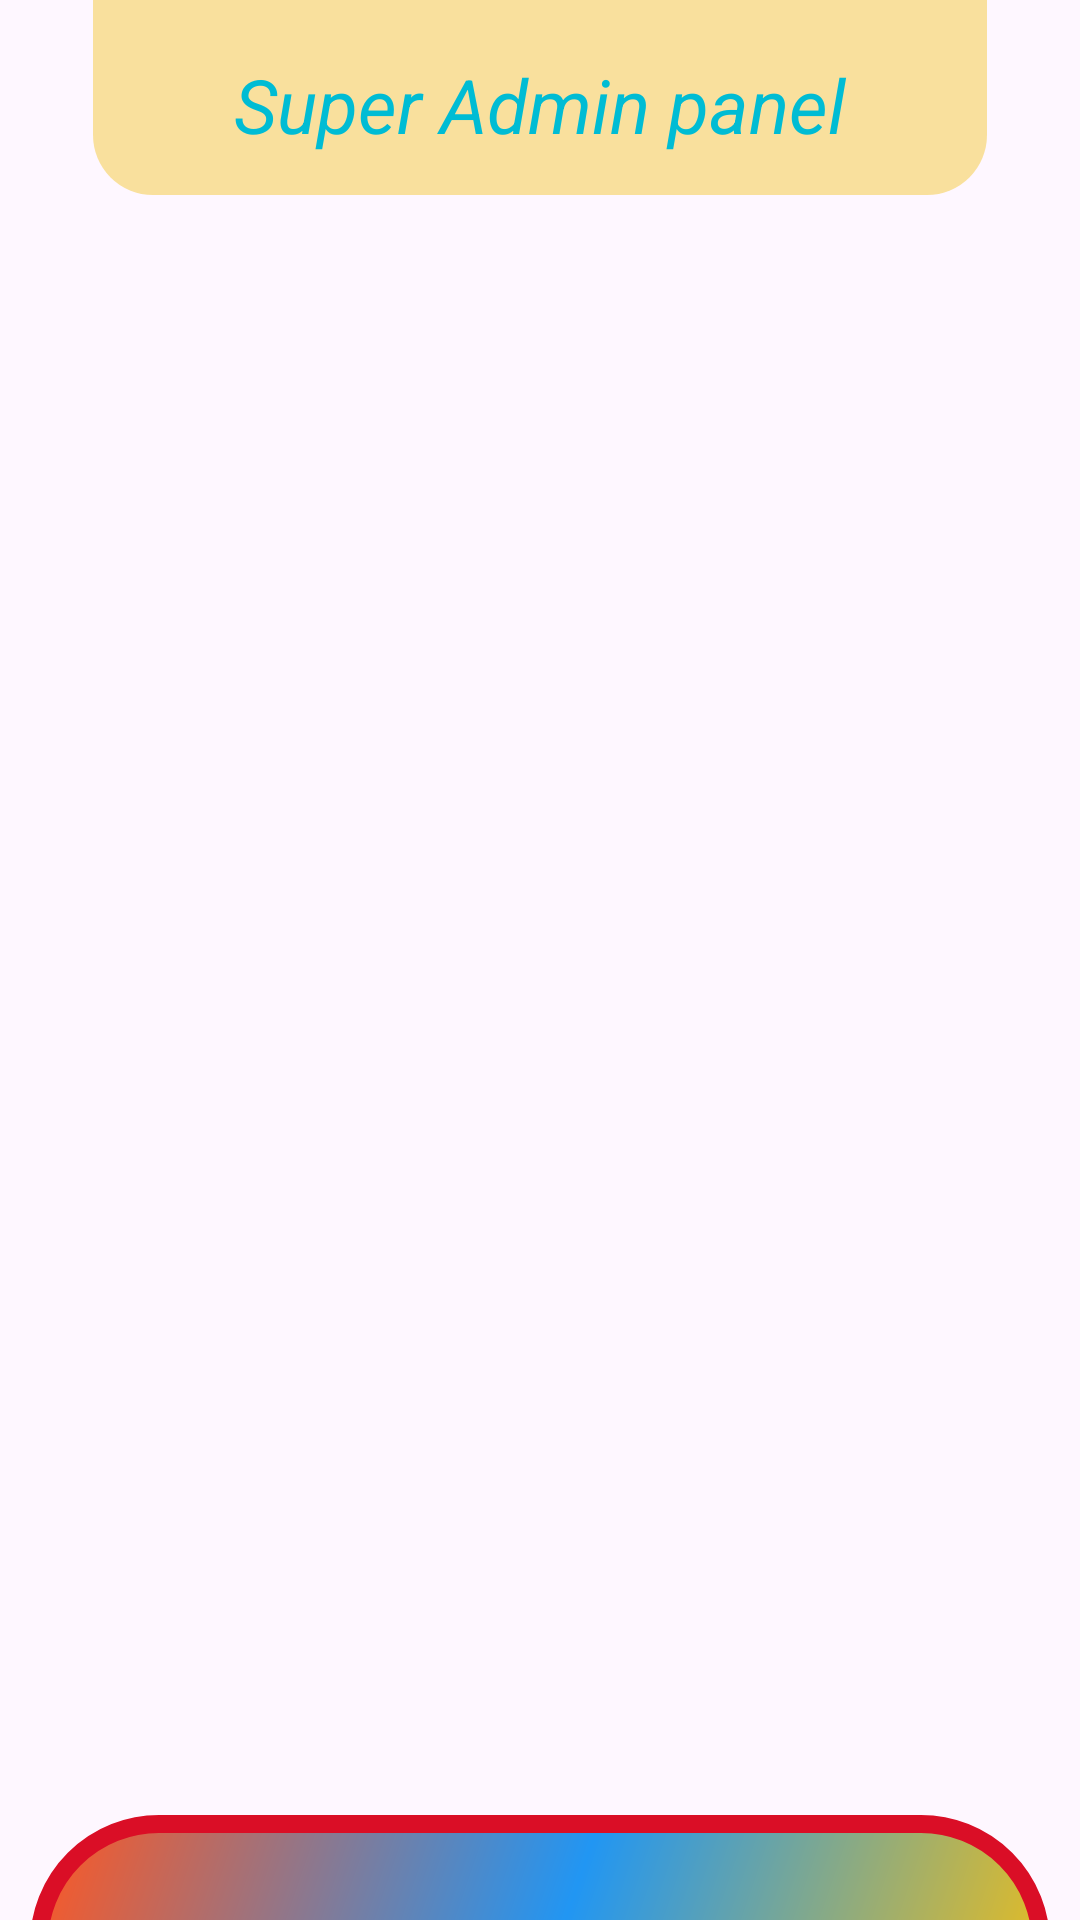

The Android layout XML behind this screen, and the referenced resources:
<!-- AndroidManifest.xml: application theme Theme.Qurrey -->
<!-- res/layout/activity_splash_screen.xml -->
<?xml version="1.0" encoding="utf-8"?>
<LinearLayout xmlns:android="http://schemas.android.com/apk/res/android"
    xmlns:app="http://schemas.android.com/apk/res-auto"
    xmlns:tools="http://schemas.android.com/tools"
    android:id="@+id/main"
    android:layout_width="match_parent"
    android:layout_height="match_parent"
    tools:context=".SplashScreenActivity"
    android:orientation="vertical"
    >


    <LinearLayout
        android:layout_width="match_parent"
        android:layout_height="70dp"
        android:orientation="vertical"
        android:layout_marginRight="30dp"
        android:layout_marginLeft="30dp"
        android:background="@drawable/bottom_curved"
        android:gravity="center"
        >

        <TextView
            android:id="@+id/textView"
            android:layout_width="match_parent"
            android:layout_height="wrap_content"
            android:text="Super Admin panel"
            android:textSize="25sp"
            android:textStyle="italic"
            android:textColor="#00BCD4"
            android:gravity="center"
            />
    </LinearLayout>


    <GridView
        android:id="@+id/gridview"
        android:layout_width="match_parent"
        android:layout_height="500dp"
        android:numColumns="2"
        />

    <LinearLayout
        android:layout_width="match_parent"
        android:layout_height="120dp"
        android:orientation="vertical"
        android:gravity="center"
        android:layout_marginTop="35dp"
        android:layout_marginRight="10dp"
        android:layout_marginLeft="10dp"
        android:background="@drawable/three_color_curved"
        >


        <TextView
            android:id="@+id/textView2"
            android:layout_width="match_parent"
            android:layout_height="wrap_content"
            android:text=""
            android:gravity="center"
            android:textSize="25sp"
            android:maxLines="2"
            android:textColor="#00BCD4"

            />
    </LinearLayout>





</LinearLayout>
<!-- resources referenced by this layout -->
<resources>
  <!-- drawable bottom_curved (drawable) -->
  <?xml version="1.0" encoding="utf-8"?>
  <layer-list xmlns:android="http://schemas.android.com/apk/res/android" >
  
  
      <item>
          <shape android:shape="rectangle" >
              <solid android:color="@android:color/transparent" />
              <corners android:radius="0dp" />
          </shape>
      </item>
      
      
      <item
          android:bottom="5dp"
          android:left="1dp"
          android:right="1dp"
          android:top="0dp">
          
          
          <shape android:shape="rectangle" >
              <solid
                  android:color="#CBF8DB85"
                  />
              <corners
                  android:bottomLeftRadius="20dip"
                  android:bottomRightRadius="20dip"
                  android:topRightRadius="0dip"
                  />
  
  
          </shape>
          
          <shape android:shape="rectangle"  >
               <corners android:radius="0dip" />
               <stroke android:width="0dip" 
                   android:color="#10000000" />
           </shape>
                   
                       
      </item>
  
  </layer-list>
  <!-- drawable three_color_curved (drawable) -->
  <?xml version="1.0" encoding="utf-8"?>
  <shape xmlns:android="http://schemas.android.com/apk/res/android" android:shape="rectangle">
      <gradient
          android:startColor="#FFC107"
          android:endColor="#FF5722"
          android:centerColor="#2196F3"
          android:angle="135"
          />
      <padding android:left="7dp"
          android:top="7dp"
          android:right="7dp"
          android:bottom="7dp" />
      <stroke
          android:width="6dip"
          android:color="#DA0E26" />
      <corners android:radius= "40dp" />
  </shape>
  <style name="Theme.Qurrey" parent="Base.Theme.Qurrey" />
  <style name="Base.Theme.Qurrey" parent="Theme.Material3.DayNight.NoActionBar">
          
          
      </style>
</resources>
